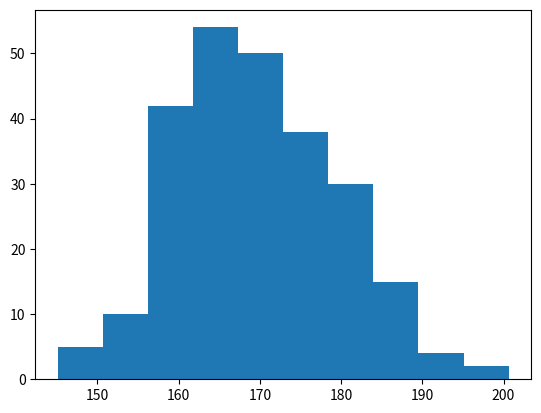

The matplotlib source for this figure:
# [redacted]

# Matplotlib - Matplotlib Histograms


# # Solution 1 - Create Histogram
import numpy as np

x = np.random.normal(170, 10, 250)

print(x)



# Solution 2 - A simple histogram
import matplotlib.pyplot as plt
import numpy as np

x = np.random.normal(170, 10, 250)

plt.hist(x)
plt.show() 
